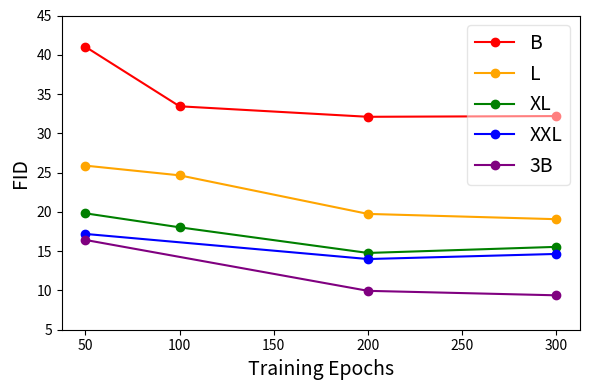
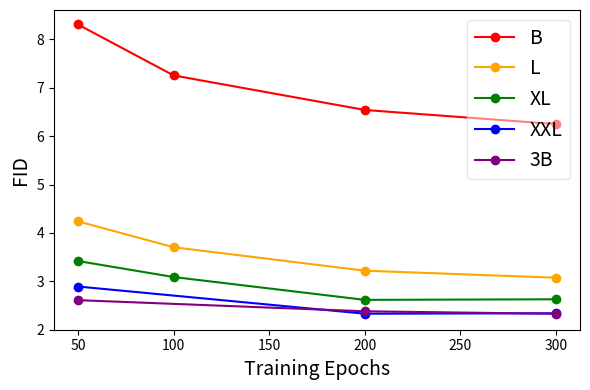
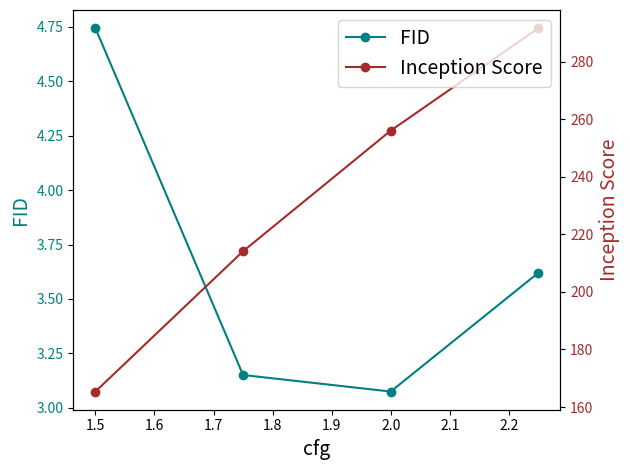
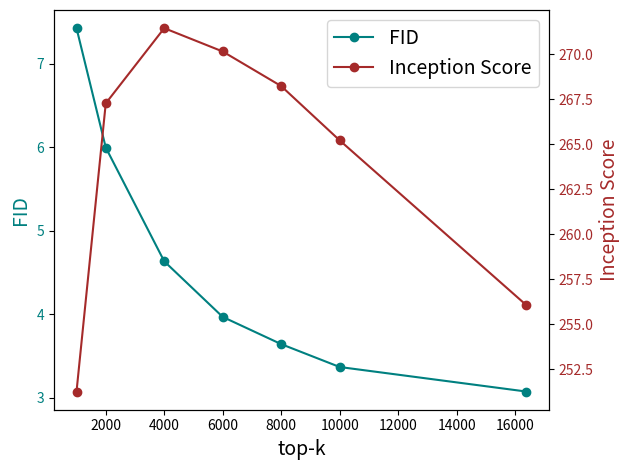

These charts were generated, in order, by the following Python code:
"""
该脚本用于绘制研究实验结果的图表和可视化。
在LlamaGen项目中，此脚本主要负责：
1. 绘制模型性能的缩放规律图表（无CFG和有CFG条件下）
2. 可视化采样参数（如top-k和cfg值）对生成质量的影响
3. 对比不同模型大小和训练周期的FID分数和Inception分数

这些图表对于分析模型性能、评估实验结果和制作研究论文/报告的数据可视化至关重要，
帮助直观地展示LlamaGen在不同配置下的生成质量。
"""

import matplotlib.pyplot as plt
import numpy as np

font_size = 14

def fid_scaling_law_no_cfg():
    # data
    steps = np.array([50, 100, 200, 300,])
    loss_b = np.array([41.025, 33.442, 32.105, 32.196])
    loss_l = np.array([25.889, 24.654, 19.742, 19.070])
    loss_xl = np.array([19.820, 18.037, 14.772, 15.549])

    steps_ = np.array([50, 200, 300,])
    loss_xxl = np.array([17.195, 13.997, 14.648])
    loss_3b = np.array([16.431, 9.949, 9.380])
    # Plot
    plt.figure(figsize=(6, 4))

    plt.plot(steps, loss_b, 'o-', label='B', color='red')
    plt.plot(steps, loss_l, 'o-', label='L', color='orange')
    plt.plot(steps, loss_xl, 'o-', label='XL', color='green')
    plt.plot(steps_, loss_xxl, 'o-', label='XXL', color='blue')
    plt.plot(steps_, loss_3b, 'o-', label='3B', color='purple')

    plt.xlabel('Training Epochs', fontsize=font_size)
    plt.ylabel('FID', fontsize=font_size)
    # plt.grid(True)
    # plt.yscale('log')

    # Customize the plot to match the appearance of the provided figure
    plt.legend(loc='upper right', framealpha=0.5, fontsize=font_size, facecolor='white')

    # Customizing the x and y axis ticks (to match the example's steps)
    # plt.xticks(np.linspace(0, 800000, 5), ['0', '200K', '400K', '600K', '800K'])
    plt.yticks(np.arange(5, 50, step=5))

    # Show plot
    plt.tight_layout()
    plt.savefig('fid_scaling_law_no_cfg.png', dpi=600)



def fid_scaling_law_cfg():
    # data
    steps = np.array([50, 100, 200, 300,])
    loss_b_cfg = np.array([8.309, 7.256, 6.542, 6.249])
    loss_l_cfg = np.array([4.240, 3.705, 3.220, 3.075])
    loss_xl_cfg = np.array([3.420, 3.089, 2.617, 2.629])

    steps_ = np.array([50, 200, 300,])
    loss_xxl_cfg = np.array([2.893, 2.331, 2.340])
    loss_3b_cfg = np.array([2.611, 2.381, 2.329])
    # Plot
    plt.figure(figsize=(6, 4))

    plt.plot(steps, loss_b_cfg, 'o-', label='B', color='red')
    plt.plot(steps, loss_l_cfg, 'o-', label='L', color='orange')
    plt.plot(steps, loss_xl_cfg, 'o-', label='XL', color='green')
    plt.plot(steps_, loss_xxl_cfg, 'o-', label='XXL', color='blue')
    plt.plot(steps_, loss_3b_cfg, 'o-', label='3B', color='purple')

    plt.xlabel('Training Epochs', fontsize=font_size)
    plt.ylabel('FID', fontsize=font_size)
    # plt.grid(True)
    # plt.yscale('log')

    # Customize the plot to match the appearance of the provided figure
    plt.legend(loc='upper right', framealpha=0.5, fontsize=font_size, facecolor='white')

    # Customizing the x and y axis ticks (to match the example's steps)
    # plt.xticks(np.linspace(0, 800000, 5), ['0', '200K', '400K', '600K', '800K'])
    plt.yticks(np.arange(2, 9, step=1))

    # Show plot
    plt.tight_layout()
    plt.savefig('fid_scaling_law_cfg.png', dpi=600)



def sample_topk():
    # Data
    top_k = np.array([16384, 10000, 8000, 6000, 4000, 2000, 1000])
    fid_values = np.array([3.075, 3.369, 3.643, 3.969, 4.635, 5.998, 7.428])
    inception_scores = np.array([256.067, 265.222, 268.237, 270.159, 271.455, 267.278, 251.268])

    fig, ax1 = plt.subplots()
    # Create first y-axis
    ax1.set_xlabel('top-k', fontsize=font_size)
    ax1.set_ylabel('FID', color='teal', fontsize=font_size)
    ax1.plot(top_k, fid_values, 'o-', color='teal', label="FID")
    ax1.tick_params(axis='y', labelcolor='teal')
    ax1.tick_params(axis='x')

    # Create second y-axis
    ax2 = ax1.twinx()
    ax2.set_ylabel('Inception Score', color='brown', fontsize=font_size)
    ax2.plot(top_k, inception_scores, 'o-', color='brown', label="Inception Score")
    ax2.tick_params(axis='y', labelcolor='brown')

    # Adding a legend
    fig.legend(loc='upper right', bbox_to_anchor=(1.0, 1.0), bbox_transform=ax1.transAxes, fontsize=font_size)

    fig.tight_layout()  # Adjust layout to prevent overlap
    plt.savefig('effect_topk.png', dpi=600)



def sample_cfg():
    # Data
    cfg = np.array([1.5, 1.75, 2.00, 2.25])
    fid_values = np.array([4.743, 3.151, 3.075, 3.620])
    inception_scores = np.array([165.381, 214.152, 256.067, 291.695])

    plt.figure(figsize=(10, 4))
    fig, ax1 = plt.subplots()
    # Create first y-axis
    ax1.set_xlabel('cfg', fontsize=font_size)
    ax1.set_ylabel('FID', color='teal', fontsize=font_size)
    ax1.plot(cfg, fid_values, 'o-', color='teal', label="FID")
    ax1.tick_params(axis='y', labelcolor='teal')
    ax1.tick_params(axis='x')

    # Create second y-axis
    ax2 = ax1.twinx()
    ax2.set_ylabel('Inception Score', color='brown', fontsize=font_size)
    ax2.plot(cfg, inception_scores, 'o-', color='brown', label="Inception Score")
    ax2.tick_params(axis='y', labelcolor='brown')

    # Adding a legend
    fig.legend(loc='upper right', bbox_to_anchor=(1.0, 1.0), bbox_transform=ax1.transAxes, fontsize=font_size)

    fig.tight_layout()  # Adjust layout to prevent overlap
    plt.savefig('effect_cfg.png', dpi=600)



if __name__ == "__main__":
    fid_scaling_law_no_cfg()
    fid_scaling_law_cfg()
    sample_cfg()
    sample_topk()
